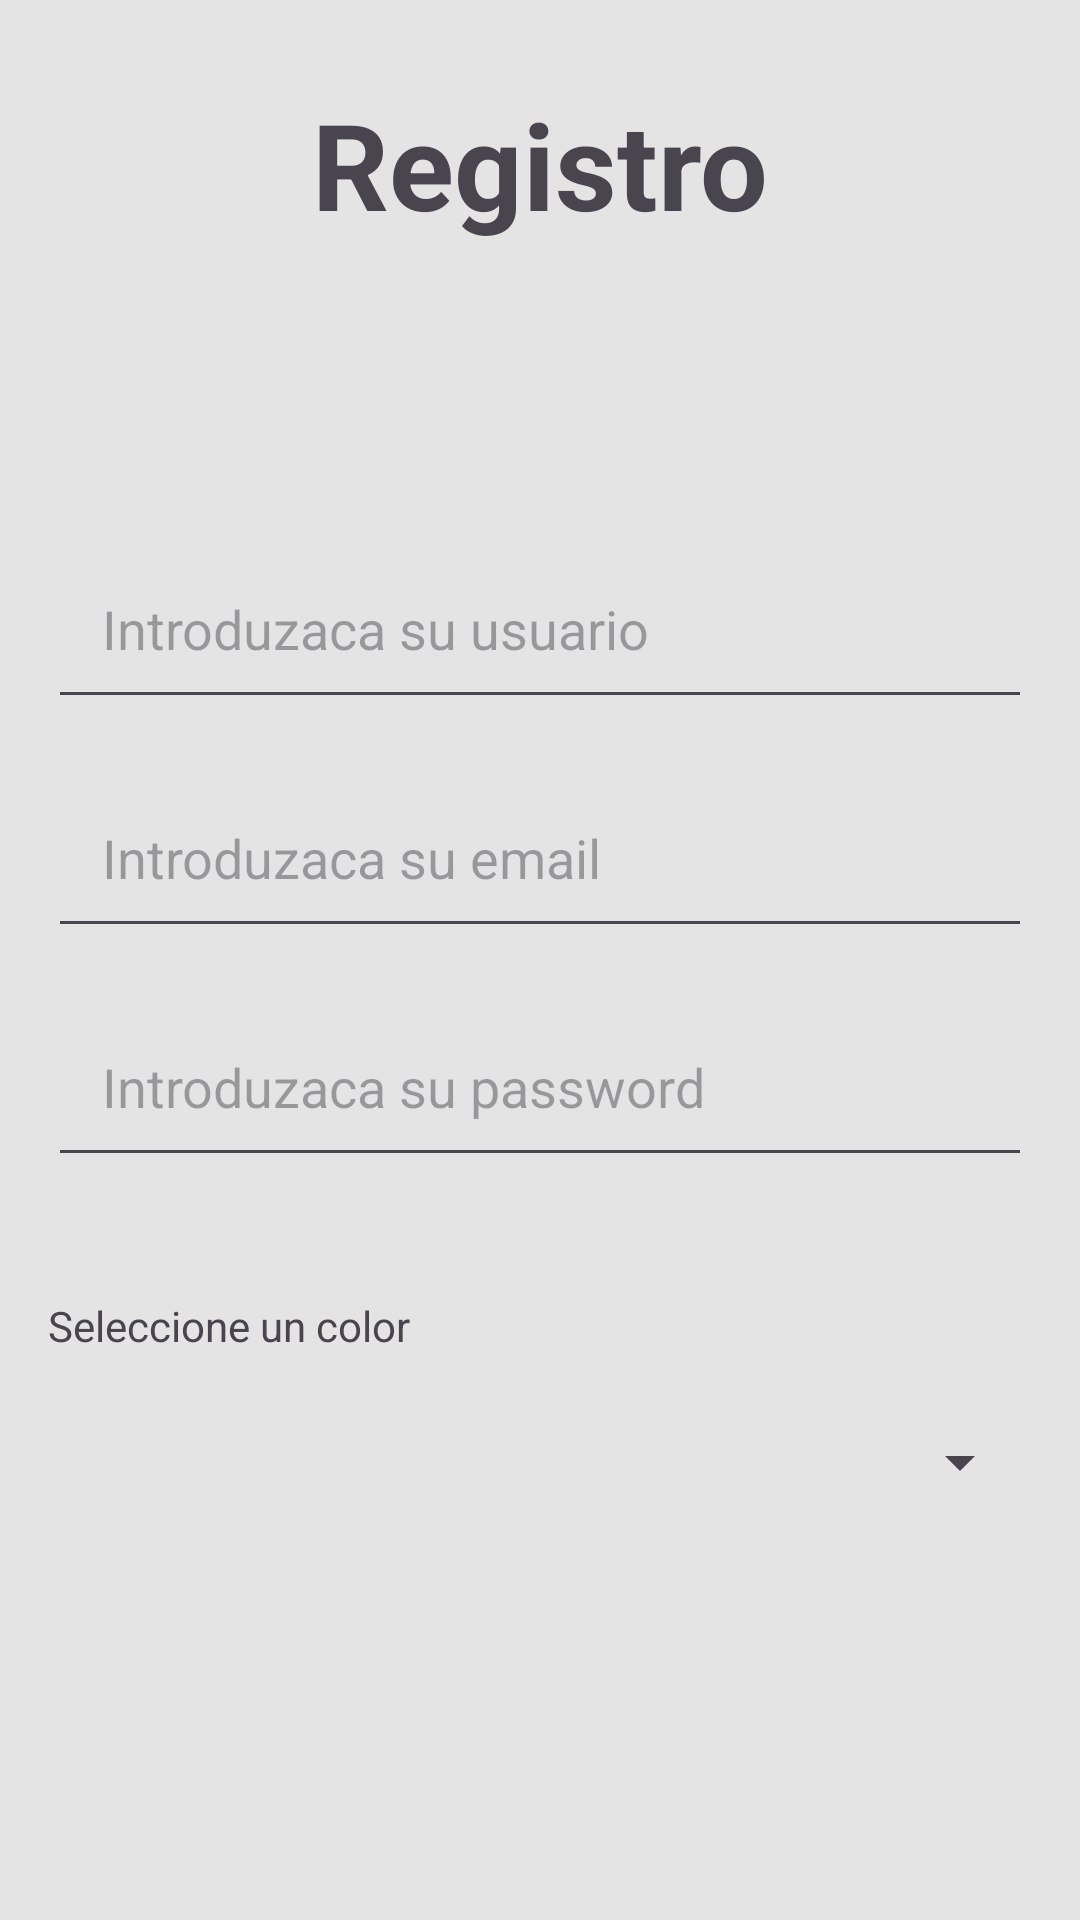

Android layout source for this screen:
<!-- AndroidManifest.xml: application theme Theme.PrimerTrabajo2doC -->
<!-- res/layout/activity_register.xml -->
<?xml version="1.0" encoding="utf-8"?>
<androidx.constraintlayout.widget.ConstraintLayout
    xmlns:android="http://schemas.android.com/apk/res/android"
    xmlns:app="http://schemas.android.com/apk/res-auto"
    xmlns:tools="http://schemas.android.com/tools"
    android:id="@+id/main"
    android:layout_width="match_parent"
    android:layout_height="match_parent"
    android:background="@color/gray">

    <TextView
        android:id="@+id/textViewWelcome"
        android:layout_width="match_parent"
        android:layout_height="wrap_content"
        android:padding="12dp"
        android:layout_gravity="center"
        android:textAlignment="center"
        android:layout_margin="16dp"
        android:textSize="40sp"
        android:textStyle="bold"
        android:text="@string/registro"
        app:layout_constraintTop_toTopOf="parent"/>

    <EditText
        android:id="@+id/editTextUser"
        android:layout_width="match_parent"
        android:layout_height="wrap_content"
        android:padding="18dp"
        android:layout_marginTop="86dp"
        android:layout_marginLeft="16dp"
        android:layout_marginRight="16dp"
        android:hint="Introduzaca su usuario"
        app:layout_constraintTop_toBottomOf="@+id/textViewWelcome"/>

    <EditText
        android:id="@+id/editTextEmail"
        android:layout_width="match_parent"
        android:layout_height="wrap_content"
        android:padding="18dp"
        android:layout_margin="16dp"
        android:hint="Introduzaca su email"
        app:layout_constraintTop_toBottomOf="@+id/editTextUser"/>

    <EditText
        android:id="@+id/editTextPassword"
        android:layout_width="match_parent"
        android:layout_height="wrap_content"
        android:padding="18dp"
        android:layout_margin="16dp"
        android:hint="Introduzaca su password"
        app:layout_constraintTop_toBottomOf="@+id/editTextEmail"/>

    <TextView
        android:id="@+id/textViewSelectColor"
        android:layout_width="match_parent"
        android:layout_height="wrap_content"
        android:text="@string/seleccione_un_color"
        android:layout_marginTop="24dp"
        android:padding="16dp"
        app:layout_constraintTop_toBottomOf="@+id/editTextPassword"/>

    <Spinner
        android:id="@+id/selectColorSpinner"
        android:layout_width="match_parent"
        android:layout_height="40dp"
        android:layout_marginLeft="16dp"
        android:layout_marginRight="16dp"
        app:layout_constraintTop_toBottomOf="@+id/textViewSelectColor"/>


    <Button
        android:id="@+id/btnRegister"
        android:layout_width="wrap_content"
        android:layout_height="wrap_content"
        android:layout_marginTop="140dp"
        android:layout_marginLeft="16dp"
        android:layout_marginRight="16dp"
        android:padding="18dp"
        android:textSize="22sp"
        android:text="@string/btn_register"
        app:layout_constraintTop_toBottomOf="@+id/selectColorSpinner"
        app:layout_constraintRight_toRightOf="parent"
        app:layout_constraintLeft_toLeftOf="parent"/>

</androidx.constraintlayout.widget.ConstraintLayout>
<!-- resources referenced by this layout -->
<resources>
  <color name="gray">#E4E4E4</color>
  <string name="btn_register">Registrate</string>
  <string name="registro">Registro</string>
  <string name="seleccione_un_color">Seleccione un color</string>
  <style name="Theme.PrimerTrabajo2doC" parent="Base.Theme.PrimerTrabajo2doC" />
  <style name="Base.Theme.PrimerTrabajo2doC" parent="Theme.Material3.DayNight.NoActionBar">
          
          
      </style>
</resources>
